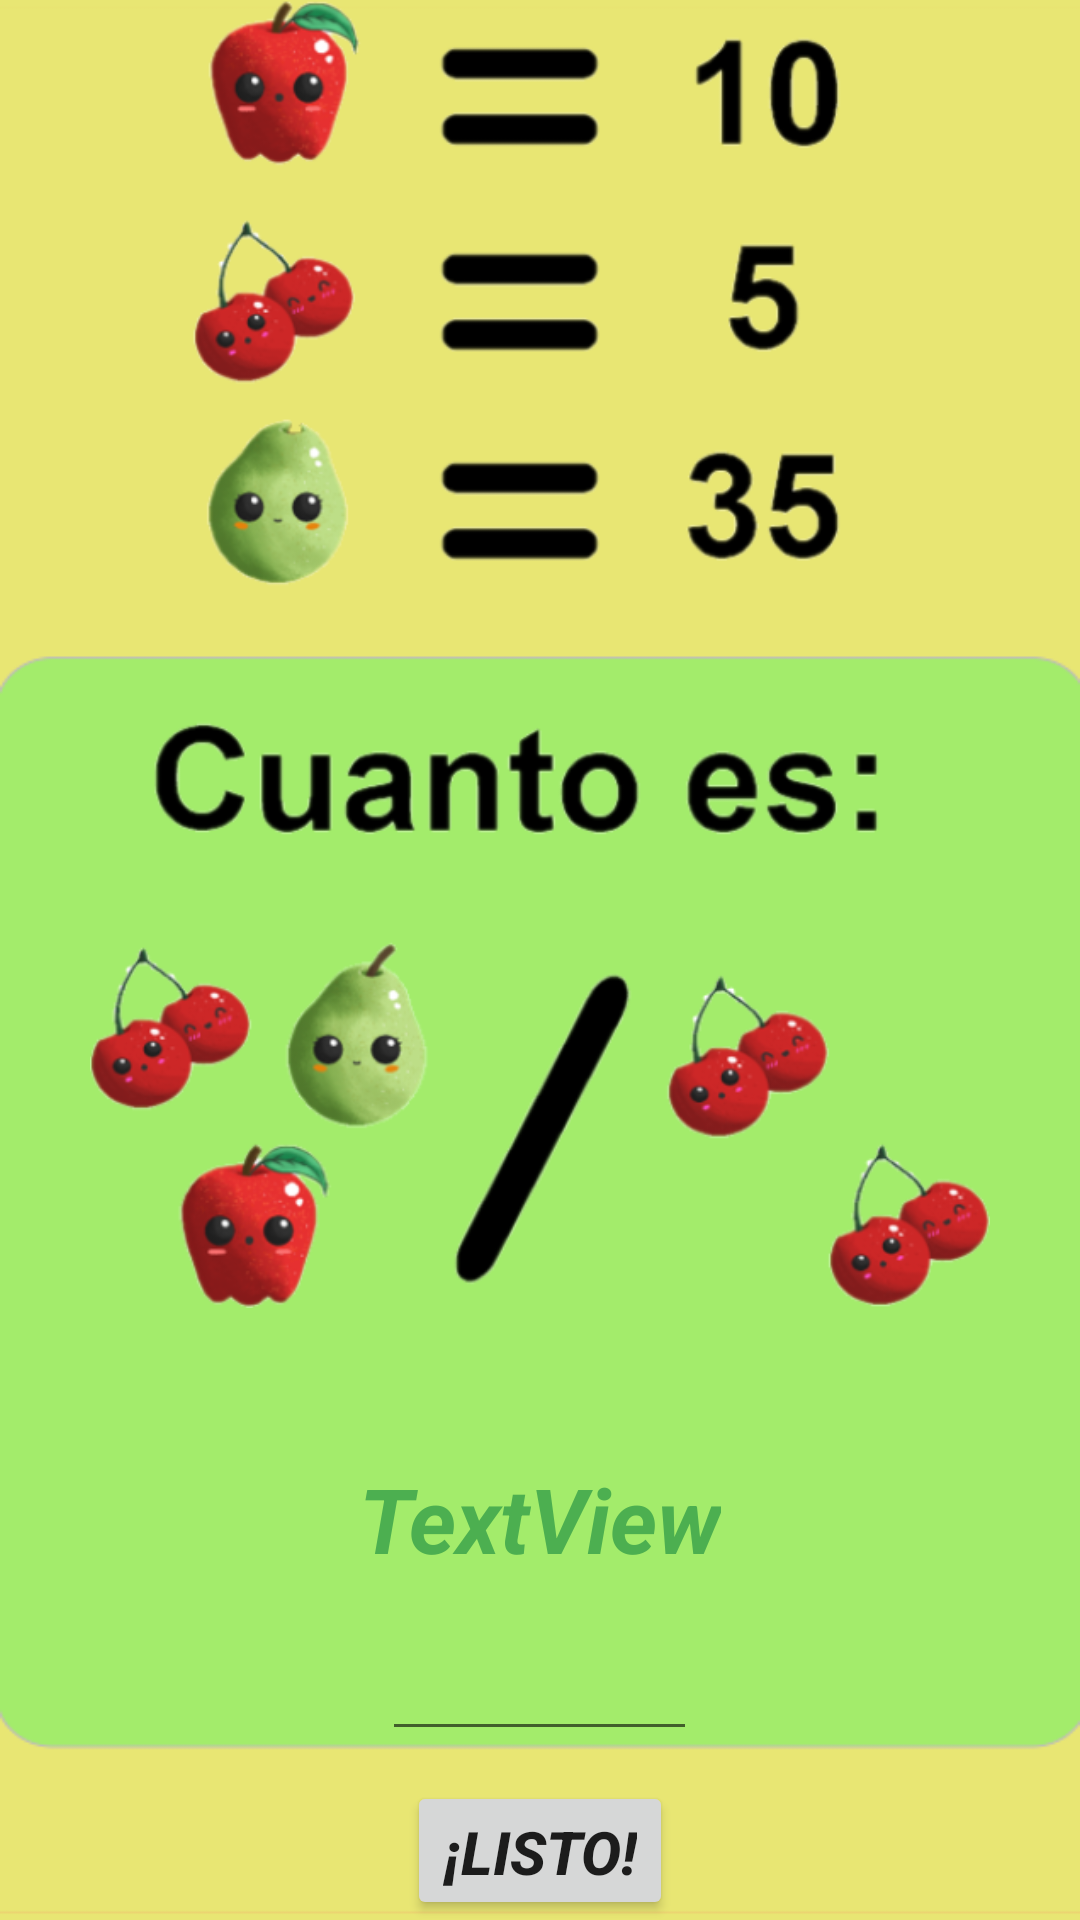

Produce the Android XML layout that renders to this screen, including the resource entries it uses.
<!-- AndroidManifest.xml: application theme Theme.FruitOpV0 -->
<!-- res/layout/activity_nivel3.xml -->
<?xml version="1.0" encoding="utf-8"?>
<androidx.constraintlayout.widget.ConstraintLayout xmlns:android="http://schemas.android.com/apk/res/android"
    xmlns:app="http://schemas.android.com/apk/res-auto"
    xmlns:tools="http://schemas.android.com/tools"
    android:layout_width="match_parent"
    android:layout_height="match_parent"
    tools:context=".Nivel3Activity">

    <LinearLayout
        android:layout_width="match_parent"
        android:layout_height="match_parent"
        android:background="@drawable/fondonv1"
        android:gravity="bottom|center"
        android:orientation="vertical"
        tools:context=".Nivel1Activity">

        <ImageView
            android:id="@+id/imageViewN3"
            android:layout_width="match_parent"
            android:layout_height="436dp"
            app:srcCompat="@drawable/n3op1" />

        <Space
            android:layout_width="match_parent"
            android:layout_height="50dp" />

        <TextView
            android:id="@+id/textViewAlmacenado3"
            android:layout_width="wrap_content"
            android:layout_height="wrap_content"
            android:text="TextView"
            android:textColor="#4CAF50"
            android:textSize="30dp"
            android:textStyle="bold|italic" />

        <EditText
            android:id="@+id/textResultado3"
            android:layout_width="wrap_content"
            android:layout_height="wrap_content"
            android:layout_marginBottom="10dp"
            android:ems="3"
            android:inputType="number"
            android:textSize="30dp" />

        <Button
            android:id="@+id/btnEnviar3"
            android:layout_width="wrap_content"
            android:layout_height="wrap_content"
            android:shadowRadius="20"
            android:text="¡Listo!"
            android:textSize="20dp"
            android:textStyle="bold|italic"
            app:cornerRadius="30dp"
            tools:backgroundTint="#8BC34A" />

        <Chronometer
            android:id="@+id/chronometerId3"
            android:layout_width="wrap_content"
            android:layout_height="wrap_content"
            android:textSize="40dp" />


    </LinearLayout>
</androidx.constraintlayout.widget.ConstraintLayout>
<!-- resources referenced by this layout -->
<resources>
  <!-- drawable fondonv1: png bitmap (drawable, 4394 bytes) -->
  <!-- drawable n3op1: png bitmap (drawable, 164058 bytes) -->
  <style name="Theme.FruitOpV0" parent="Theme.MaterialComponents.DayNight.DarkActionBar">
          
          <item name="colorPrimary">@color/purple_500</item>
          <item name="colorPrimaryVariant">@color/purple_700</item>
          <item name="colorOnPrimary">@color/white</item>
          
          <item name="colorSecondary">@color/teal_200</item>
          <item name="colorSecondaryVariant">@color/teal_700</item>
          <item name="colorOnSecondary">@color/black</item>
          
          <item name="android:statusBarColor" tools:targetApi="l">?attr/colorPrimaryVariant</item>
          
      </style>
  <color name="purple_500">#E8E673</color>
  <color name="purple_700">#FF3700B3</color>
  <color name="white">#000000</color>
  <color name="teal_200">#FF03DAC5</color>
  <color name="teal_700">#FF018786</color>
  <color name="black">#FF000000</color>
</resources>
